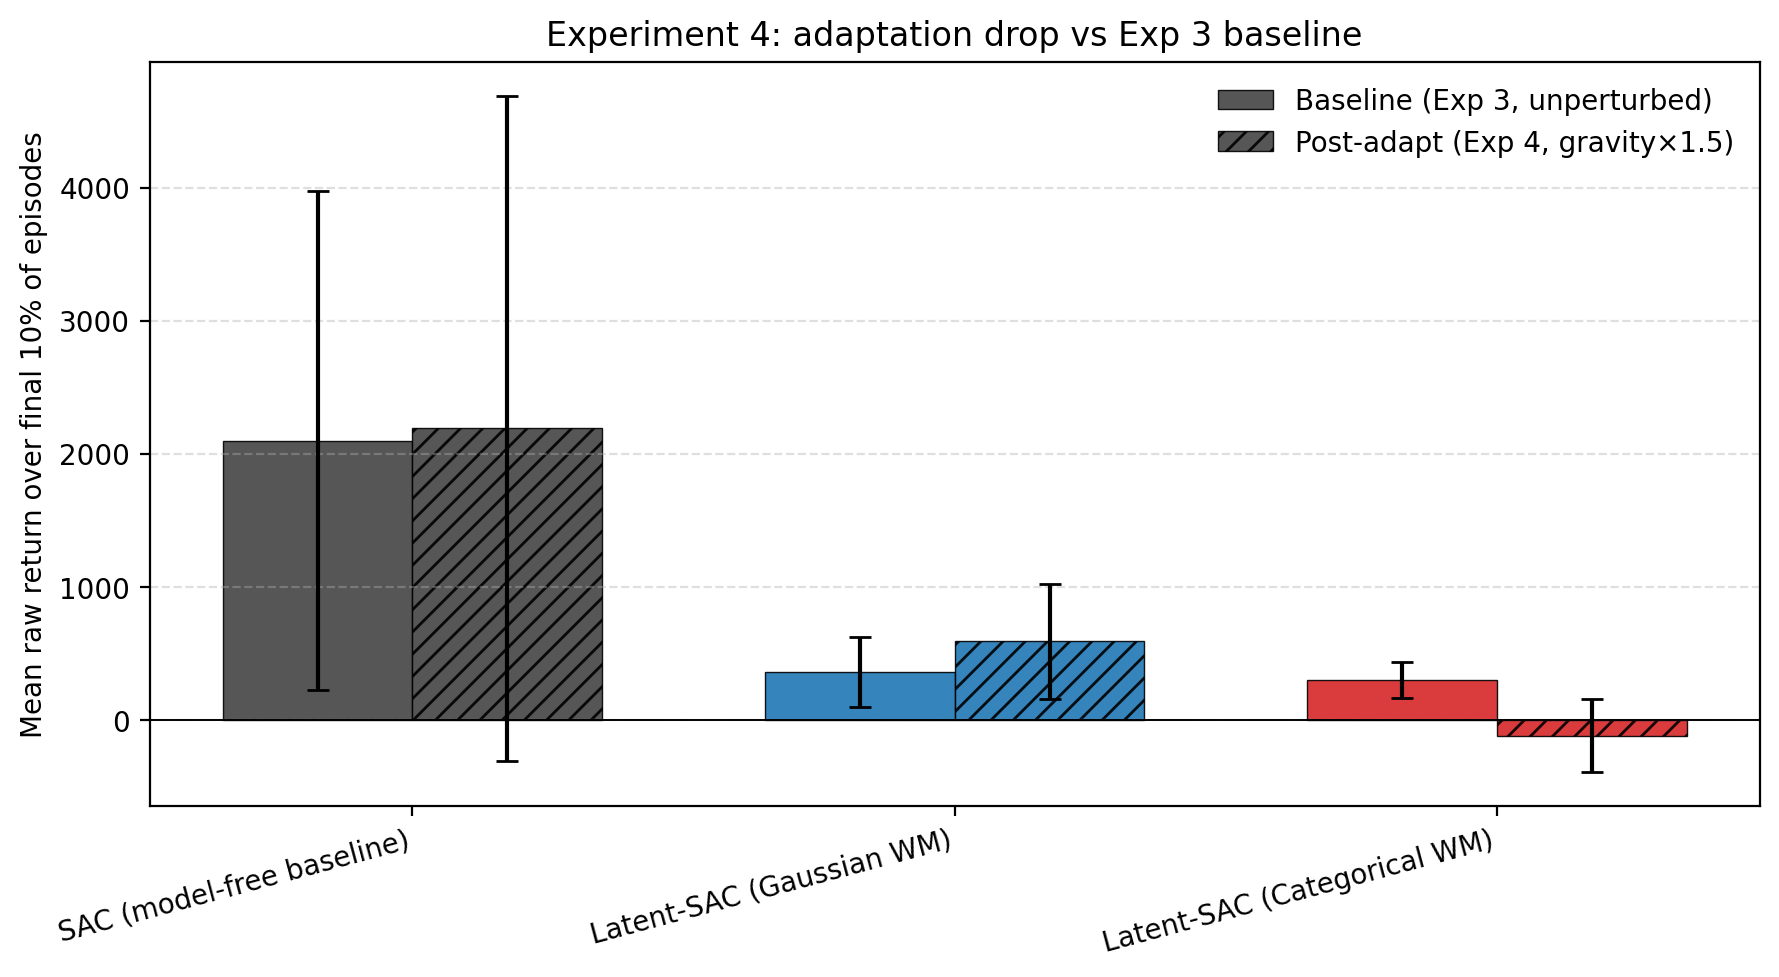

The table this chart was drawn from, first rows:
, agent, baseline, baseline, post_adapt, post_adapt
, , mean, std, mean, std
0, categorical, 299.8, 132.2, -118.7, 273.9
1, gaussian, 360.8, 265.8, 592.6, 431.7
2, sac, 2099, 1873, 2192, 2498
